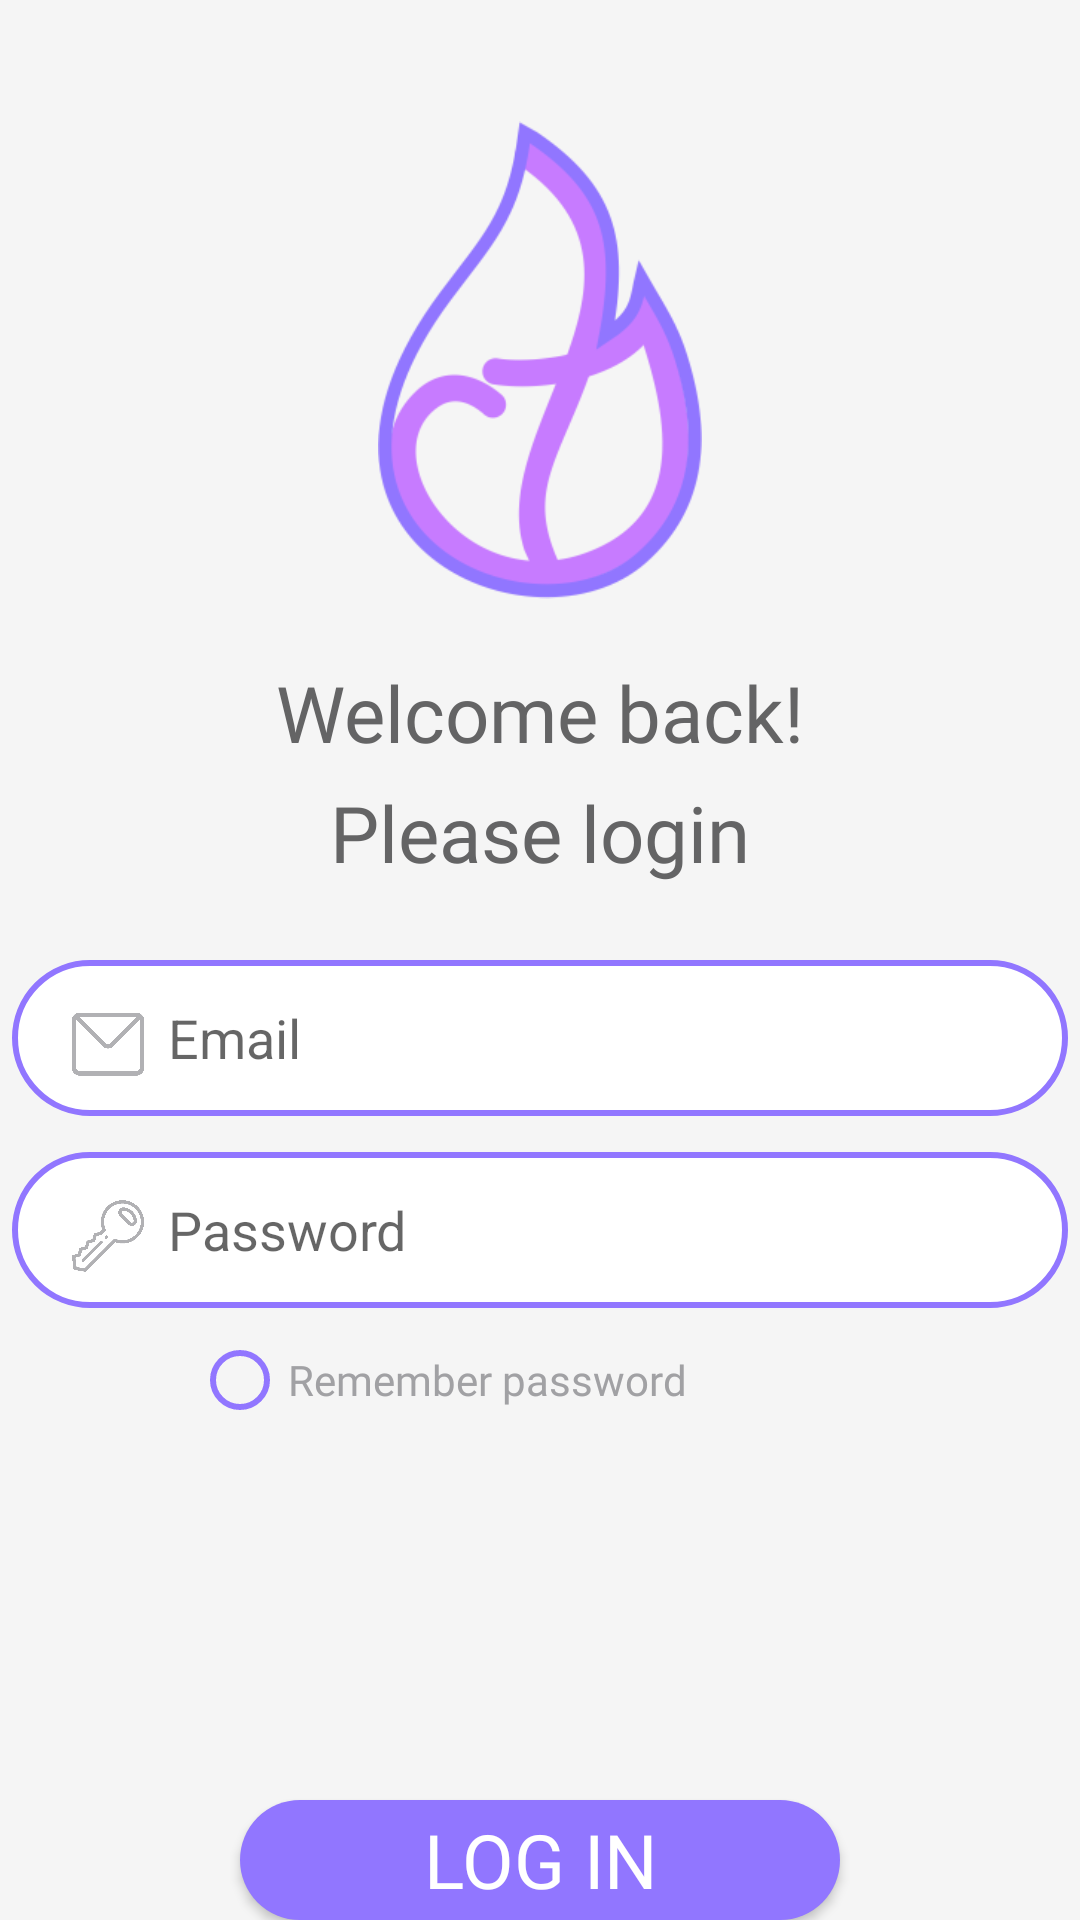

This screen was rendered from an Android layout file. Write that file and the resources it references.
<!-- AndroidManifest.xml: application theme AppTheme -->
<!-- res/layout/activity_log_in.xml -->
<?xml version="1.0" encoding="utf-8"?>
<androidx.constraintlayout.widget.ConstraintLayout xmlns:android="http://schemas.android.com/apk/res/android"
    xmlns:app="http://schemas.android.com/apk/res-auto"
    xmlns:tools="http://schemas.android.com/tools"
    android:layout_width="match_parent"
    android:layout_height="match_parent"
    tools:context="com.smartjaegers.checkfuel.activities.LogIn">

    <RelativeLayout
        android:layout_width="match_parent"
        android:layout_height="match_parent"
        android:background="#F5F5F5"
        android:orientation="vertical"
        tools:context="com.checkfuel.frontend.Loading"
        tools:layout_editor_absoluteX="79dp"
        tools:layout_editor_absoluteY="16dp">


        <LinearLayout
            android:layout_width="wrap_content"
            android:layout_height="wrap_content"
            android:layout_below="@id/button_log_in"
            android:layout_centerHorizontal="true"
            android:orientation="horizontal">

            <TextView
                android:id="@+id/text_view_account"
                android:layout_width="wrap_content"
                android:layout_height="wrap_content"
                android:layout_marginTop="25dp"
                android:text="Don't have any account yet?"
                android:textColor="#232222" />

            <TextView
                android:id="@+id/log_in"
                android:layout_width="wrap_content"
                android:layout_height="wrap_content"
                android:layout_marginStart="5dp"
                android:layout_marginTop="25dp"
                android:onClick="goToSignUp"
                android:text="Sign up"
                android:textColor="#9176FF"
                android:textColorHint="#FFFFFF" />
        </LinearLayout>

        <RelativeLayout
            android:layout_width="352dp"
            android:layout_height="52dp"
            android:layout_centerHorizontal="true"
            android:layout_marginTop="384dp"
            android:background="@drawable/username">

            <EditText
                android:id="@+id/editTextPassword"
                android:layout_width="280dp"
                android:layout_height="match_parent"
                android:layout_alignParentEnd="true"
                android:layout_marginEnd="20dp"
                android:background="@null"
                android:ems="10"
                android:hapticFeedbackEnabled="false"
                android:hint="@string/password"
                android:importantForAutofill="no"
                android:inputType="textPassword"
                android:textColor="#B1B1B4"
                tools:ignore="LabelFor" />

            <ImageView
                android:id="@+id/imageViewKeyGray"
                android:layout_width="24dp"
                android:layout_height="24dp"
                android:layout_marginStart="20dp"
                android:layout_marginTop="16dp"
                android:contentDescription="@string/key"
                android:src="@drawable/gray_key" />

            <ImageView
                android:id="@+id/imageViewKeyPurple"
                android:layout_width="24dp"
                android:layout_height="24dp"
                android:layout_marginStart="20dp"
                android:layout_marginTop="16dp"
                android:contentDescription="@string/key"
                android:src="@drawable/purple_key"
                android:visibility="invisible" />
        </RelativeLayout>

        <RelativeLayout
            android:layout_width="352dp"
            android:layout_height="52dp"
            android:layout_centerHorizontal="true"
            android:layout_marginTop="320dp"
            android:background="@drawable/username">

            <EditText
                android:id="@+id/editTextEmailSignIn"
                android:layout_width="280dp"
                android:layout_height="match_parent"
                android:layout_alignParentEnd="true"
                android:layout_marginEnd="20dp"
                android:background="@null"
                android:ems="10"
                android:hint="@string/email"
                android:importantForAutofill="no"
                android:inputType="textEmailAddress"
                android:textColor="#B1B1B4"
                tools:ignore="LabelFor" />

            <ImageView
                android:id="@+id/imageViewMessageGray"
                android:layout_width="24dp"
                android:layout_height="24dp"
                android:layout_marginStart="20dp"
                android:layout_marginTop="16dp"
                android:contentDescription="@string/email"
                android:src="@drawable/gray_message" />

            <ImageView
                android:id="@+id/imageViewMessagePurple"
                android:layout_width="24dp"
                android:layout_height="24dp"
                android:layout_marginStart="20dp"
                android:layout_marginTop="16dp"
                android:contentDescription="@string/email"
                android:src="@drawable/purple_message"
                android:visibility="invisible" />

        </RelativeLayout>

        <ImageView
            android:id="@+id/logo_image_view"
            android:layout_width="108dp"
            android:layout_height="160dp"
            android:layout_above="@+id/check_fuel_text_view"
            android:layout_centerHorizontal="true"
            android:layout_marginTop="40dp"
            android:contentDescription="@string/logo"
            android:src="@drawable/logo_check_fuel" />

        <TextView
            android:layout_width="wrap_content"
            android:layout_height="wrap_content"
            android:layout_below="@+id/check_fuel_text_view"
            android:layout_centerHorizontal="true"
            android:layout_marginTop="260dp"
            android:text="@string/please_login"
            android:textColor="#646465"
            android:textSize="26sp"
            app:fontFamily="@font/maven_pro"
            tools:ignore="UnknownIdInLayout" />

        <TextView
            android:id="@+id/textView"
            android:layout_width="wrap_content"
            android:layout_height="wrap_content"
            android:layout_below="@+id/check_fuel_text_view"
            android:layout_centerHorizontal="true"
            android:layout_marginTop="220dp"
            android:text="@string/welcome_back"
            android:textColor="#646465"
            android:textSize="26sp"
            app:fontFamily="@font/maven_pro"
            tools:ignore="UnknownIdInLayout" />

        <Button
            android:id="@+id/button_log_in"
            android:layout_width="200dp"
            android:layout_height="50dp"
            android:layout_centerHorizontal="true"
            android:layout_marginTop="600dp"
            android:background="@drawable/violet_button"
            android:onClick="SignIn"
            android:text="LOG IN"
            android:textAllCaps="true"
            android:textColor="#FFFFFF"
            android:textSize="25sp"
            android:textStyle="normal"
            app:fontFamily="@font/maven_pro" />

        <RadioButton
            android:id="@+id/radioButtonRememberPassword"
            android:layout_width="wrap_content"
            android:layout_height="wrap_content"
            android:layout_centerHorizontal="false"
            android:layout_marginStart="64dp"
            android:layout_marginTop="444dp"
            android:fontFamily="@font/maven_pro"
            android:shadowColor="#FFFFFF"
            android:text="@string/remember_password"
            android:textColor="#A1A1A4"
            app:buttonTint="#9176FF" />

    </RelativeLayout>

</androidx.constraintlayout.widget.ConstraintLayout>
<!-- resources referenced by this layout -->
<resources>
  <!-- drawable gray_key: png bitmap (drawable, 9350 bytes) -->
  <!-- drawable gray_message: png bitmap (drawable, 6980 bytes) -->
  <!-- drawable logo_check_fuel: png bitmap (drawable, 23811 bytes) -->
  <!-- drawable purple_key: png bitmap (drawable, 9556 bytes) -->
  <!-- drawable purple_message: png bitmap (drawable, 6978 bytes) -->
  <!-- drawable username (drawable) -->
  <?xml version="1.0" encoding="utf-8"?>
  <shape xmlns:android="http://schemas.android.com/apk/res/android" android:shape="rectangle">
  
      <solid android:color="#FFFFFF"/>
  
      <corners android:radius="50dp"/>
  
      <stroke
          android:width="2dp"
          android:color="#9176FF"/>
  
  </shape>
  <!-- drawable violet_button (drawable) -->
  <?xml version="1.0" encoding="utf-8"?>
  <shape xmlns:android="http://schemas.android.com/apk/res/android" android:shape="rectangle">
  
      <solid android:color="#9176FF"/>
  
      <corners android:radius="50dp"/>
  </shape>
  <string name="email">Email</string>
  <string name="key">Key</string>
  <string name="logo">LOGO</string>
  <string name="password">Password</string>
  <string name="please_login">Please login</string>
  <string name="remember_password">Remember password</string>
  <string name="welcome_back">Welcome back!</string>
  <style name="AppTheme" parent="Theme.AppCompat.DayNight.NoActionBar">
          
          <item name="colorPrimary">@color/colorPrimary</item>
          <item name="colorPrimaryDark">@color/colorPrimaryDark</item>
          <item name="colorAccent"> #9176FF</item>
          <item name="android:windowNoTitle">true</item>
  
      </style>
  <color name="colorPrimary">#008577</color>
  <color name="colorPrimaryDark">#000000</color>
</resources>
